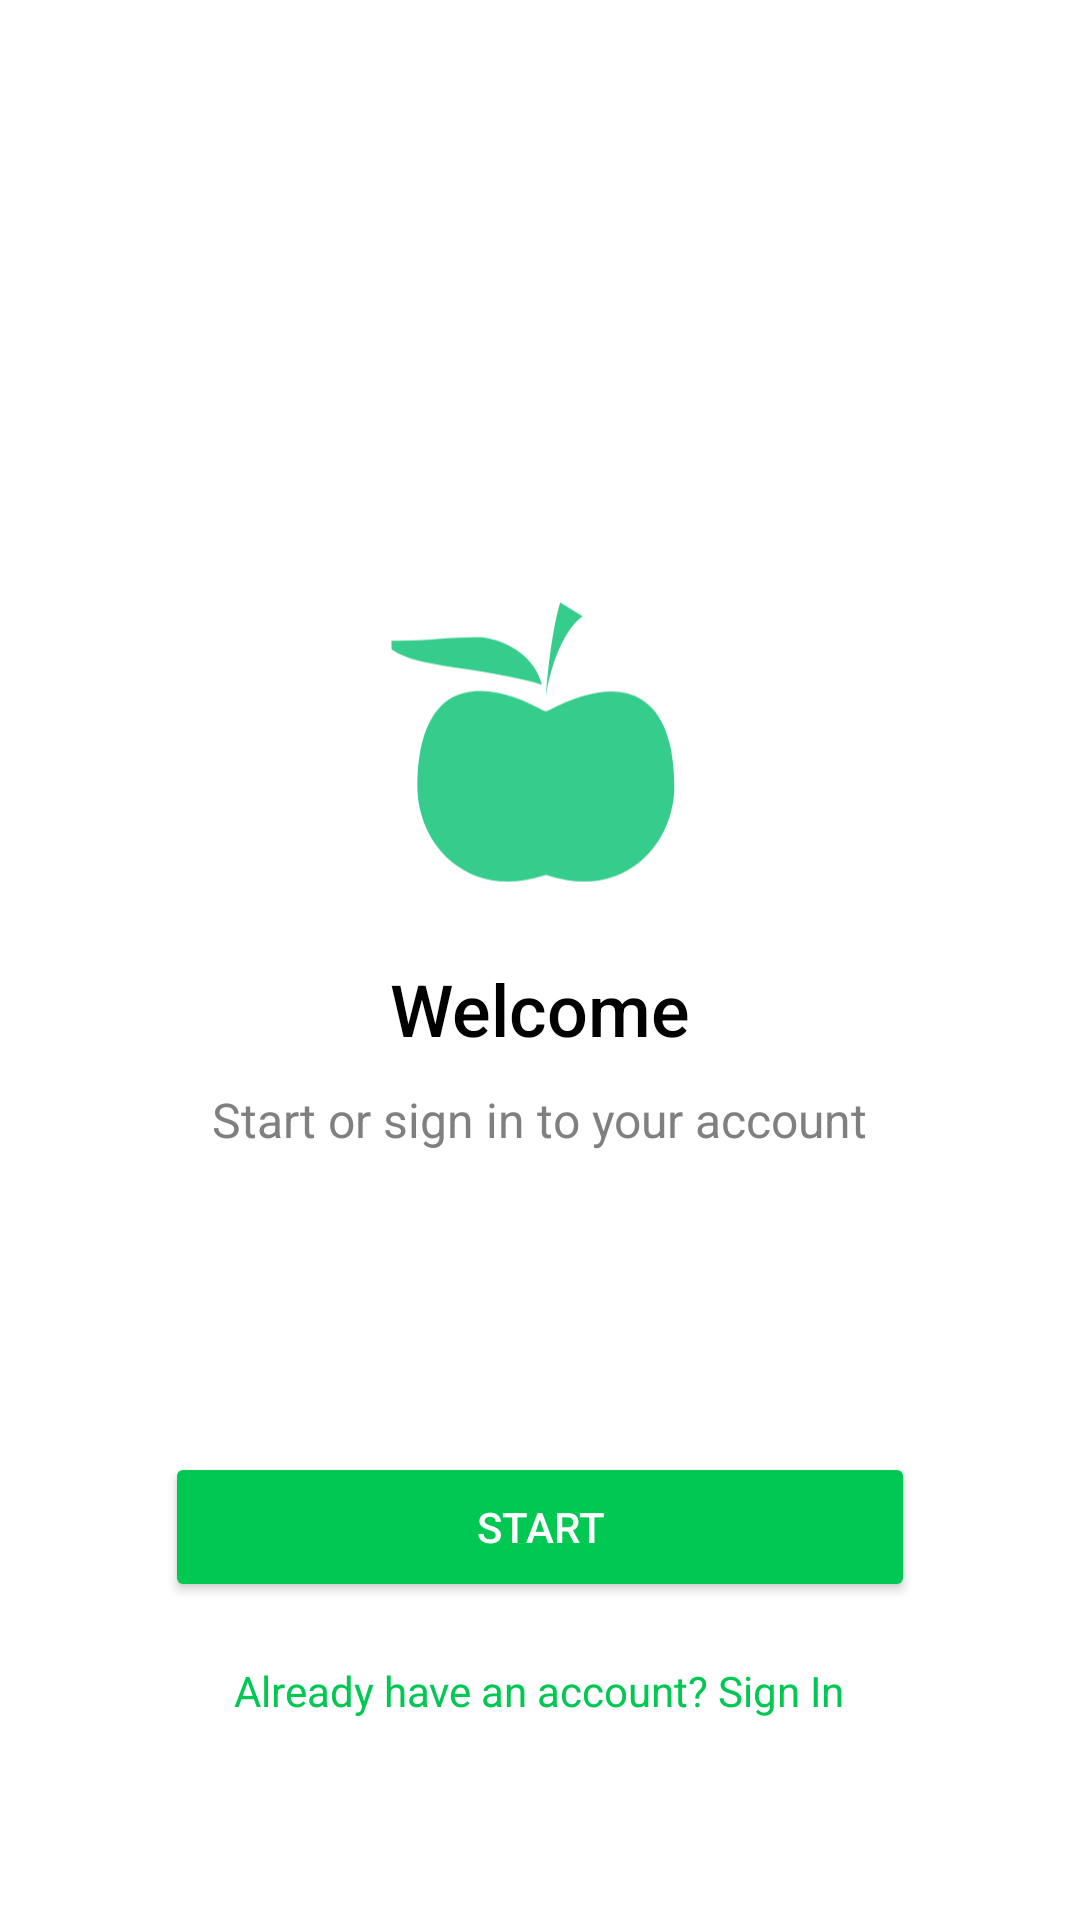

Produce the Android XML layout that renders to this screen, including the resource entries it uses.
<!-- AndroidManifest.xml: application theme Theme.Dailybite -->
<!-- res/layout/activity_main.xml -->
<RelativeLayout
    xmlns:android="http://schemas.android.com/apk/res/android"
    android:layout_width="match_parent"
    android:layout_height="match_parent"
    android:background="#FFFFFF"
    android:id="@+id/main">

    
    <ImageView
        android:id="@+id/apple_logo"
        android:layout_width="100dp"
        android:layout_height="100dp"
        android:layout_centerHorizontal="true"
        android:layout_marginTop="200dp"
        android:contentDescription="App Logo"
        android:src="@drawable/apple_icon"/>

    
    <TextView
        android:id="@+id/welcome_text"
        android:layout_width="wrap_content"
        android:layout_height="wrap_content"
        android:text="Welcome"
        android:textColor="#000000"
        android:textSize="24sp"
        android:fontFamily="sans-serif-medium"
        android:layout_below="@id/apple_logo"
        android:layout_marginTop="20dp"
        android:layout_centerHorizontal="true"/>

    
    <TextView
        android:id="@+id/welcome_subtext"
        android:layout_width="wrap_content"
        android:layout_height="wrap_content"
        android:text="Start or sign in to your account"
        android:textColor="#808080"
        android:textSize="16sp"
        android:layout_below="@id/welcome_text"
        android:layout_marginTop="10dp"
        android:layout_centerHorizontal="true"/>

    
    <Button
        android:id="@+id/start_button"
        android:layout_width="250dp"
        android:layout_height="50dp"
        android:text="Start"
        android:textColor="#FFFFFF"
        android:backgroundTint="#00C853"
        android:layout_below="@id/welcome_subtext"
        android:layout_marginTop="100dp"
        android:layout_centerHorizontal="true"
        android:elevation="4dp"/>

    
    <TextView
        android:id="@+id/sign_in_text"
        android:layout_width="wrap_content"
        android:layout_height="wrap_content"
        android:text="Already have an account? Sign In"
        android:textColor="#00C853"
        android:textSize="14sp"
        android:layout_below="@id/start_button"
        android:layout_marginTop="20dp"
        android:layout_centerHorizontal="true"/>


</RelativeLayout>
<!-- resources referenced by this layout -->
<resources>
  <!-- drawable apple_icon (drawable) -->
  <vector xmlns:android="http://schemas.android.com/apk/res/android"
      android:width="101dp"
      android:height="100dp"
      android:viewportWidth="101"
      android:viewportHeight="100">
    <group>
      <clip-path
          android:pathData="M0.5,0h100v100h-100z"/>
      <path
          android:pathData="M57.32,0.31L64.84,4.95C57.51,10.27 53.56,24.06 52.48,32.04C53.02,23.74 54.71,8.58 57.32,0.31ZM30.92,12.06C41.31,13.46 49.23,19.99 51.13,27.99C42.75,25.35 30.42,23.45 20.07,21.97C11.83,20.46 2.37,19.48 -2.83,13.02C9.12,13.85 19.96,11.77 30.92,12.06ZM51.79,36.81C52.19,37.03 52.7,37.03 53.1,36.81C67.07,29.34 77.67,28.59 84.7,32.97C91.72,37.35 95.72,47.22 95.72,62.19C95.72,71.91 91.49,81.59 84.06,87.7C76.63,93.8 66.05,96.48 52.89,92.17C52.62,92.08 52.31,92.08 52.04,92.17C38.88,96.48 28.3,93.8 20.87,87.7C13.44,81.59 9.21,71.91 9.21,62.19C9.21,46.94 13.29,36.98 20.36,32.63C30.59,26.97 43.33,32.19 51.79,36.81Z"
          android:fillColor="#35CC8C"/>
    </group>
  </vector>
  <style name="Theme.Dailybite" parent="Base.Theme.Dailybite" />
  <style name="Base.Theme.Dailybite" parent="Theme.Material3.DayNight.NoActionBar">
          
          
      </style>
</resources>
